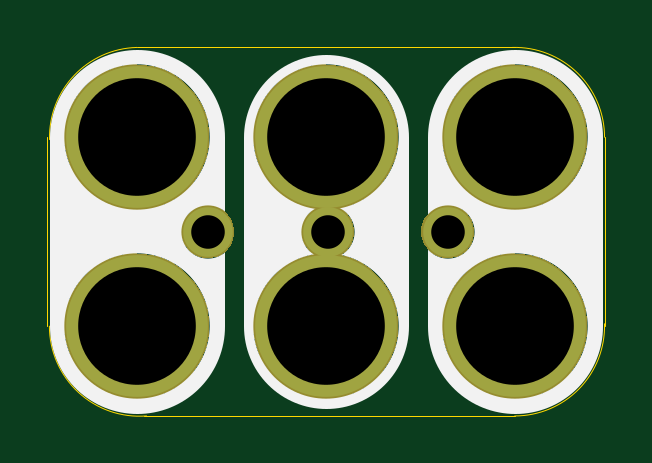
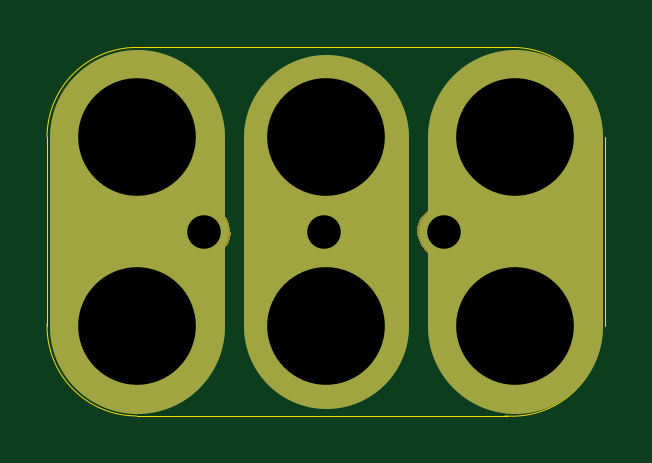
Circuit board: 10 layer files. Board 23.6 x 15.6 mm.
- bottom_copper: 2x3-Potentiometer-P160K-TH-B.Cu.gbl (1197 bytes)
- bottom_mask: 2x3-Potentiometer-P160K-TH-B.Mask.gbs (9354 bytes)
- paste: 2x3-Potentiometer-P160K-TH-B.Paste.gbp (485 bytes)
- bottom_silk: 2x3-Potentiometer-P160K-TH-B.SilkS.gbo (954 bytes)
- outline: 2x3-Potentiometer-P160K-TH-Edge.Cuts.gko (993 bytes)
- top_copper: 2x3-Potentiometer-P160K-TH-F.Cu.gtl (1000 bytes)
- top_mask: 2x3-Potentiometer-P160K-TH-F.Mask.gts (9152 bytes)
- paste: 2x3-Potentiometer-P160K-TH-F.Paste.gtp (485 bytes)
- top_silk: 2x3-Potentiometer-P160K-TH-F.SilkS.gto (954 bytes)
- drill: 2x3-Potentiometer-P160K-TH.xln (334 bytes)

=== bottom_copper: 2x3-Potentiometer-P160K-TH-B.Cu.gbl ===
%TF.GenerationSoftware,KiCad,Pcbnew,4.0.5-e0-6337~49~ubuntu16.04.1*%
%TF.CreationDate,2017-05-27T17:08:36-07:00*%
%TF.ProjectId,2x3-Potentiometer-P160K-TH,3278332D506F74656E74696F6D657465,v1.2*%
%TF.FileFunction,Copper,L2,Bot,Signal*%
%FSLAX46Y46*%
G04 Gerber Fmt 4.6, Leading zero omitted, Abs format (unit mm)*
G04 Created by KiCad (PCBNEW 4.0.5-e0-6337~49~ubuntu16.04.1) date Sat May 27 17:08:36 2017*
%MOMM*%
%LPD*%
G01*
G04 APERTURE LIST*
%ADD10C,0.350000*%
%ADD11C,7.400000*%
%ADD12C,7.000000*%
%ADD13C,6.000000*%
%ADD14C,2.100000*%
%ADD15C,0.350000*%
G04 APERTURE END LIST*
D10*
D11*
X22758400Y-28346400D02*
X22758400Y-36346400D01*
D12*
X30758400Y-28346400D02*
X30758400Y-36346400D01*
D11*
X38758400Y-28346400D02*
X38758400Y-36346400D01*
D13*
X30758400Y-28346400D03*
X38758400Y-36346400D03*
X30758400Y-36346400D03*
X38758400Y-28346400D03*
X22758400Y-28346400D03*
X22758400Y-36346400D03*
D14*
X25758400Y-32346400D03*
X30838400Y-32346400D03*
X35918400Y-32346400D03*
D15*
X30758400Y-28346400D03*
X38758400Y-36346400D03*
X30758400Y-36346400D03*
X38758400Y-28346400D03*
X22758400Y-28346400D03*
X22758400Y-36346400D03*
X25758400Y-32346400D03*
X30838400Y-32346400D03*
X35918400Y-32346400D03*
M02*

=== bottom_mask: 2x3-Potentiometer-P160K-TH-B.Mask.gbs (9354 bytes, source omitted) ===
=== paste: 2x3-Potentiometer-P160K-TH-B.Paste.gbp ===
%TF.GenerationSoftware,KiCad,Pcbnew,4.0.5-e0-6337~49~ubuntu16.04.1*%
%TF.CreationDate,2017-05-27T17:08:36-07:00*%
%TF.ProjectId,2x3-Potentiometer-P160K-TH,3278332D506F74656E74696F6D657465,v1.2*%
%TF.FileFunction,Paste,Bot*%
%FSLAX46Y46*%
G04 Gerber Fmt 4.6, Leading zero omitted, Abs format (unit mm)*
G04 Created by KiCad (PCBNEW 4.0.5-e0-6337~49~ubuntu16.04.1) date Sat May 27 17:08:36 2017*
%MOMM*%
%LPD*%
G01*
G04 APERTURE LIST*
%ADD10C,0.350000*%
G04 APERTURE END LIST*
D10*
M02*

=== bottom_silk: 2x3-Potentiometer-P160K-TH-B.SilkS.gbo ===
%TF.GenerationSoftware,KiCad,Pcbnew,4.0.5-e0-6337~49~ubuntu16.04.1*%
%TF.CreationDate,2017-05-27T17:08:36-07:00*%
%TF.ProjectId,2x3-Potentiometer-P160K-TH,3278332D506F74656E74696F6D657465,v1.2*%
%TF.FileFunction,Legend,Bot*%
%FSLAX46Y46*%
G04 Gerber Fmt 4.6, Leading zero omitted, Abs format (unit mm)*
G04 Created by KiCad (PCBNEW 4.0.5-e0-6337~49~ubuntu16.04.1) date Sat May 27 17:08:36 2017*
%MOMM*%
%LPD*%
G01*
G04 APERTURE LIST*
%ADD10C,0.350000*%
%ADD11C,7.400000*%
%ADD12C,7.000000*%
%ADD13C,6.152400*%
%ADD14C,2.252400*%
G04 APERTURE END LIST*
D10*
%LPC*%
D11*
X38758400Y-28346400D02*
X38758400Y-36346400D01*
D12*
X30758400Y-28346400D02*
X30758400Y-36346400D01*
D11*
X22758400Y-28346400D02*
X22758400Y-36346400D01*
D13*
X30758400Y-28346400D03*
X38758400Y-36346400D03*
X30758400Y-36346400D03*
X38758400Y-28346400D03*
X22758400Y-28346400D03*
X22758400Y-36346400D03*
D14*
X25758400Y-32346400D03*
X30838400Y-32346400D03*
X35918400Y-32346400D03*
M02*

=== outline: 2x3-Potentiometer-P160K-TH-Edge.Cuts.gko ===
%TF.GenerationSoftware,KiCad,Pcbnew,4.0.5-e0-6337~49~ubuntu16.04.1*%
%TF.CreationDate,2017-05-27T17:08:36-07:00*%
%TF.ProjectId,2x3-Potentiometer-P160K-TH,3278332D506F74656E74696F6D657465,v1.2*%
%TF.FileFunction,Profile,NP*%
%FSLAX46Y46*%
G04 Gerber Fmt 4.6, Leading zero omitted, Abs format (unit mm)*
G04 Created by KiCad (PCBNEW 4.0.5-e0-6337~49~ubuntu16.04.1) date Sat May 27 17:08:36 2017*
%MOMM*%
%LPD*%
G01*
G04 APERTURE LIST*
%ADD10C,0.350000*%
%ADD11C,0.040640*%
G04 APERTURE END LIST*
D10*
D11*
X22758400Y-24546400D02*
G75*
G03X19065032Y-28446220I106632J-3799820D01*
G01*
X19058400Y-36346400D02*
G75*
G03X23170224Y-40146400I3811824J0D01*
G01*
X38758400Y-40147716D02*
G75*
G03X42558400Y-36246400I0J3801316D01*
G01*
X42559716Y-28346400D02*
G75*
G03X38658400Y-24546400I-3801316J0D01*
G01*
X42558400Y-28346400D02*
X42558400Y-36346400D01*
X38758400Y-24546400D02*
X22758400Y-24546400D01*
X38758400Y-40146400D02*
X23058400Y-40146400D01*
X18958400Y-28346400D02*
X18958400Y-36346400D01*
M02*

=== top_copper: 2x3-Potentiometer-P160K-TH-F.Cu.gtl ===
%TF.GenerationSoftware,KiCad,Pcbnew,4.0.5-e0-6337~49~ubuntu16.04.1*%
%TF.CreationDate,2017-05-27T17:08:36-07:00*%
%TF.ProjectId,2x3-Potentiometer-P160K-TH,3278332D506F74656E74696F6D657465,v1.2*%
%TF.FileFunction,Copper,L1,Top,Signal*%
%FSLAX46Y46*%
G04 Gerber Fmt 4.6, Leading zero omitted, Abs format (unit mm)*
G04 Created by KiCad (PCBNEW 4.0.5-e0-6337~49~ubuntu16.04.1) date Sat May 27 17:08:36 2017*
%MOMM*%
%LPD*%
G01*
G04 APERTURE LIST*
%ADD10C,0.350000*%
%ADD11C,6.000000*%
%ADD12C,2.100000*%
%ADD13C,0.350000*%
G04 APERTURE END LIST*
D10*
D11*
X30758400Y-28346400D03*
X38758400Y-36346400D03*
X30758400Y-36346400D03*
X38758400Y-28346400D03*
X22758400Y-28346400D03*
X22758400Y-36346400D03*
D12*
X25758400Y-32346400D03*
X30838400Y-32346400D03*
X35918400Y-32346400D03*
D13*
X30758400Y-28346400D03*
X38758400Y-36346400D03*
X30758400Y-36346400D03*
X38758400Y-28346400D03*
X22758400Y-28346400D03*
X22758400Y-36346400D03*
X25758400Y-32346400D03*
X30838400Y-32346400D03*
X35918400Y-32346400D03*
M02*

=== top_mask: 2x3-Potentiometer-P160K-TH-F.Mask.gts (9152 bytes, source omitted) ===
=== paste: 2x3-Potentiometer-P160K-TH-F.Paste.gtp ===
%TF.GenerationSoftware,KiCad,Pcbnew,4.0.5-e0-6337~49~ubuntu16.04.1*%
%TF.CreationDate,2017-05-27T17:08:36-07:00*%
%TF.ProjectId,2x3-Potentiometer-P160K-TH,3278332D506F74656E74696F6D657465,v1.2*%
%TF.FileFunction,Paste,Top*%
%FSLAX46Y46*%
G04 Gerber Fmt 4.6, Leading zero omitted, Abs format (unit mm)*
G04 Created by KiCad (PCBNEW 4.0.5-e0-6337~49~ubuntu16.04.1) date Sat May 27 17:08:36 2017*
%MOMM*%
%LPD*%
G01*
G04 APERTURE LIST*
%ADD10C,0.350000*%
G04 APERTURE END LIST*
D10*
M02*

=== top_silk: 2x3-Potentiometer-P160K-TH-F.SilkS.gto ===
%TF.GenerationSoftware,KiCad,Pcbnew,4.0.5-e0-6337~49~ubuntu16.04.1*%
%TF.CreationDate,2017-05-27T17:08:36-07:00*%
%TF.ProjectId,2x3-Potentiometer-P160K-TH,3278332D506F74656E74696F6D657465,v1.2*%
%TF.FileFunction,Legend,Top*%
%FSLAX46Y46*%
G04 Gerber Fmt 4.6, Leading zero omitted, Abs format (unit mm)*
G04 Created by KiCad (PCBNEW 4.0.5-e0-6337~49~ubuntu16.04.1) date Sat May 27 17:08:36 2017*
%MOMM*%
%LPD*%
G01*
G04 APERTURE LIST*
%ADD10C,0.350000*%
%ADD11C,7.400000*%
%ADD12C,7.000000*%
%ADD13C,6.152400*%
%ADD14C,2.252400*%
G04 APERTURE END LIST*
D10*
D11*
X38758400Y-28346400D02*
X38758400Y-36346400D01*
D12*
X30758400Y-28346400D02*
X30758400Y-36346400D01*
D11*
X22758400Y-28346400D02*
X22758400Y-36346400D01*
%LPC*%
D13*
X30758400Y-28346400D03*
X38758400Y-36346400D03*
X30758400Y-36346400D03*
X38758400Y-28346400D03*
X22758400Y-28346400D03*
X22758400Y-36346400D03*
D14*
X25758400Y-32346400D03*
X30838400Y-32346400D03*
X35918400Y-32346400D03*
M02*

=== drill: 2x3-Potentiometer-P160K-TH.xln ===
M48
;DRILL file {KiCad 4.0.5-e0-6337~49~ubuntu16.04.1} date Sat May 27 17:08:36 2017
;FORMAT={-:-/ absolute / metric / decimal}
FMAT,2
METRIC,TZ
T1C1.420
T2C4.980
%
G90
G05
M71
T1
X25.758Y-32.346
X30.838Y-32.346
X35.918Y-32.346
T2
X22.758Y-28.346
X22.758Y-36.346
X30.758Y-28.346
X30.758Y-36.346
X38.758Y-28.346
X38.758Y-36.346
T0
M30
